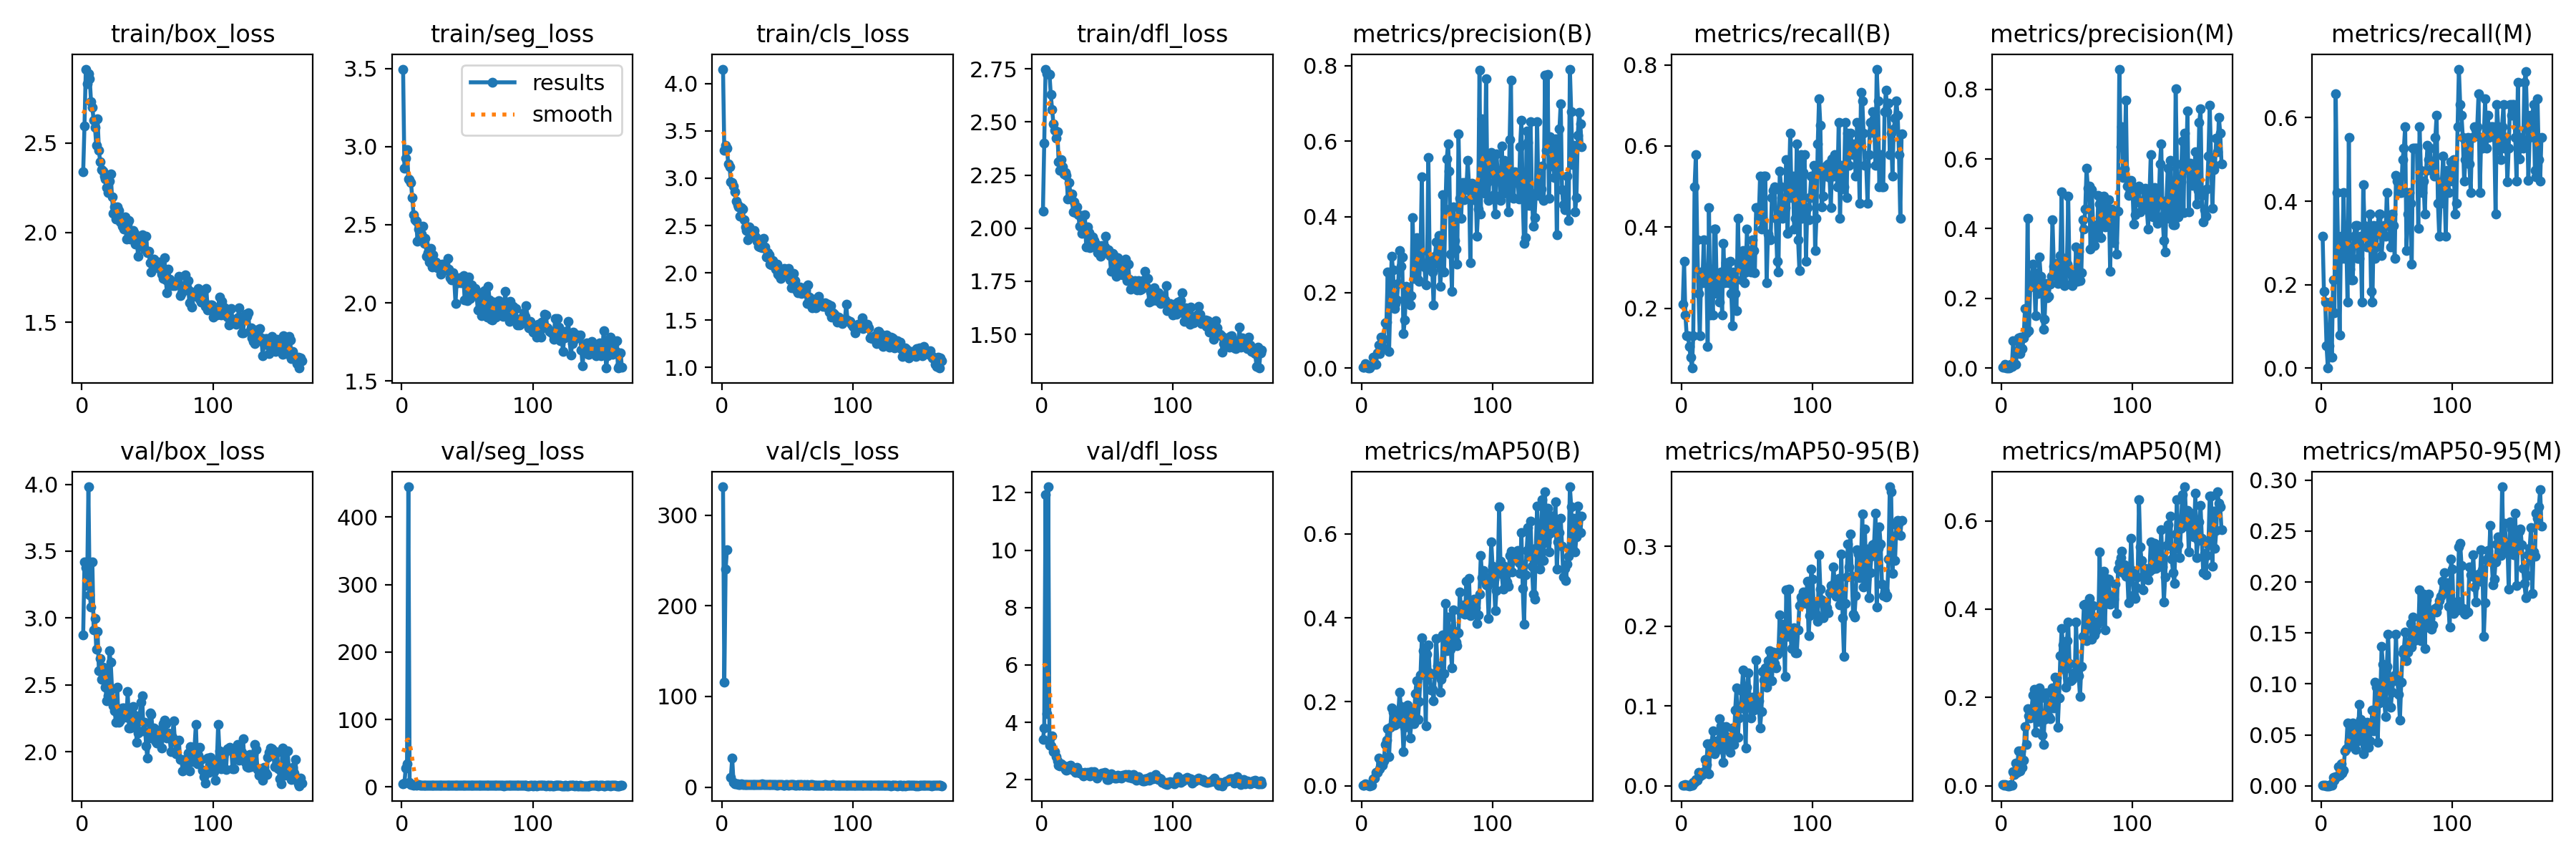

The file beside this chart, header and first rows:
epoch, time, train/box_loss, train/seg_loss, train/cls_loss, train/dfl_loss, metrics/precision(B), metrics/recall(B), metrics/mAP50(B), metrics/mAP50-95(B), metrics/precision(M), metrics/recall(M), metrics/mAP50(M), metrics/mAP50-95(M), val/box_loss, val/seg_loss, val/cls_loss, val/dfl_loss, lr/pg0, lr/pg1, lr/pg2
1, 33.22, 2.338, 3.495, 4.152, 2.079, 0.00219, 0.2105, 0.00167, 0.00054, 0.00294, 0.3158, 0.00197, 0.00058, 2.871, 4.482, 331.6, 3.389, 0.0006563, 0.0006563, 0.0006563
2, 59.91, 2.595, 2.864, 3.293, 2.402, 0.00236, 0.3158, 0.00158, 0.00038, 0.00141, 0.1842, 0.00073, 0.00018, 3.417, 5.572, 115.5, 3.802, 0.00132, 0.00132, 0.00132
3, 84.55, 2.912, 2.925, 3.346, 2.749, 0.0123, 0.1842, 0.00434, 0.00121, 0.01054, 0.1579, 0.00333, 0.00054, 3.375, 27.86, 241, 11.94, 0.001982, 0.001982, 0.001982
4, 110.6, 2.832, 2.982, 3.318, 2.727, 0.00849, 0.1316, 0.00382, 0.00064, 0.00125, 0.05263, 0.00033, 5e-05, 3.245, 34.74, 262.2, 4.309, 0.001988, 0.001988, 0.001988
5, 136.6, 2.887, 2.795, 3.149, 2.728, 0.00084, 0.1316, 0.00141, 0.00045, 0, 0, 0, 0, 3.982, 444.9, inf, 12.21, 0.001984, 0.001984, 0.001984
6, 160.5, 2.859, 2.788, 3.122, 2.725, 0.00042, 0.1053, 0.00024, 6e-05, 0.00021, 0.05263, 0.00011, 2e-05, 3.171, 6.36, inf, 3.192, 0.00198, 0.00198, 0.00198
7, 184.1, 2.73, 2.771, 2.958, 2.628, 0.00598, 0.07895, 0.00343, 0.00099, 0.00972, 0.1579, 0.0032, 0.00088, 3.085, 3.339, 10.98, 3.17, 0.001976, 0.001976, 0.001976
8, 210.3, 2.698, 2.672, 2.954, 2.558, 0.00835, 0.05263, 0.00166, 0.00049, 0.00442, 0.02632, 0.00105, 0.00032, 3.419, 3.804, 32.3, 3.517, 0.001972, 0.001972, 0.001972
9, 235.1, 2.626, 2.563, 2.914, 2.492, 0.02979, 0.1316, 0.01646, 0.00423, 0.07816, 0.2105, 0.03228, 0.00849, 2.908, 2.887, 5.388, 2.989, 0.001968, 0.001968, 0.001968
10, 260.8, 2.588, 2.533, 2.859, 2.461, 0.01227, 0.5, 0.01832, 0.00411, 0.01172, 0.1316, 0.02527, 0.00537, 2.998, 3.013, 3.718, 2.986, 0.001964, 0.001964, 0.001964
11, 285.1, 2.485, 2.522, 2.754, 2.423, 0.00961, 0.5789, 0.03233, 0.00804, 0.01092, 0.6579, 0.05119, 0.00898, 2.765, 2.917, 3.618, 2.805, 0.00196, 0.00196, 0.00196
12, 311.4, 2.635, 2.396, 2.718, 2.453, 0.0401, 0.3684, 0.03171, 0.00722, 0.04583, 0.421, 0.03089, 0.00866, 2.9, 3.161, 3.79, 2.665, 0.001956, 0.001956, 0.001956
13, 335.3, 2.46, 2.471, 2.699, 2.312, 0.06199, 0.2368, 0.06529, 0.01641, 0.08652, 0.2632, 0.07877, 0.01859, 2.605, 2.987, 3.064, 2.496, 0.001952, 0.001952, 0.001952
14, 367, 2.393, 2.422, 2.599, 2.271, 0.03827, 0.1316, 0.04104, 0.01265, 0.04079, 0.07895, 0.03303, 0.01037, 2.698, 2.567, 3.153, 2.489, 0.001949, 0.001949, 0.001949
15, 391.4, 2.351, 2.439, 2.686, 2.323, 0.08187, 0.2895, 0.05812, 0.01627, 0.08931, 0.3158, 0.07853, 0.02141, 2.542, 2.272, 3.508, 2.558, 0.001945, 0.001945, 0.001945
16, 417.2, 2.343, 2.49, 2.677, 2.289, 0.05629, 0.2632, 0.04846, 0.01367, 0.05629, 0.2632, 0.04125, 0.01207, 2.634, 2.504, 2.771, 2.491, 0.001941, 0.001941, 0.001941
17, 442.6, 2.313, 2.38, 2.559, 2.254, 0.07654, 0.3684, 0.05868, 0.01726, 0.08747, 0.421, 0.05746, 0.01536, 2.599, 2.314, 2.909, 2.481, 0.001937, 0.001937, 0.001937
18, 467.2, 2.301, 2.414, 2.481, 2.261, 0.1194, 0.2632, 0.09822, 0.03333, 0.171, 0.2632, 0.1333, 0.03401, 2.483, 2.466, 3.103, 2.359, 0.001933, 0.001933, 0.001933
19, 493.4, 2.25, 2.3, 2.451, 2.25, 0.1223, 0.2895, 0.109, 0.027, 0.102, 0.3158, 0.09309, 0.03637, 2.379, 2.525, 2.841, 2.333, 0.001929, 0.001929, 0.001929
20, 518.7, 2.222, 2.322, 2.352, 2.138, 0.2547, 0.1053, 0.1363, 0.05249, 0.4292, 0.1579, 0.1747, 0.06188, 2.42, 2.341, 2.982, 2.349, 0.001925, 0.001925, 0.001925
21, 544.4, 2.286, 2.26, 2.485, 2.213, 0.04394, 0.4474, 0.06904, 0.01538, 0.1067, 0.5526, 0.1577, 0.04359, 2.753, 2.321, 3.144, 2.478, 0.001921, 0.001921, 0.001921
22, 568.5, 2.329, 2.348, 2.454, 2.16, 0.1803, 0.1842, 0.1391, 0.04765, 0.2318, 0.2368, 0.1542, 0.0597, 2.669, 2.664, 2.886, 2.502, 0.001917, 0.001917, 0.001917
23, 592.7, 2.2, 2.229, 2.416, 2.16, 0.2963, 0.2368, 0.1859, 0.05314, 0.2472, 0.2105, 0.1721, 0.03986, 2.474, 2.382, 2.768, 2.385, 0.001913, 0.001913, 0.001913
24, 618.2, 2.106, 2.307, 2.424, 2.075, 0.2607, 0.1842, 0.1756, 0.06894, 0.2979, 0.2105, 0.2055, 0.0617, 2.34, 2.284, 3.037, 2.321, 0.001909, 0.001909, 0.001909
25, 644.2, 2.145, 2.259, 2.449, 2.125, 0.1578, 0.3947, 0.144, 0.04019, 0.2738, 0.3158, 0.2183, 0.05856, 2.303, 2.222, 2.781, 2.328, 0.001905, 0.001905, 0.001905
26, 668.4, 2.075, 2.263, 2.38, 2.072, 0.1713, 0.3947, 0.1501, 0.04295, 0.1508, 0.3421, 0.1216, 0.03536, 2.22, 2.214, 2.789, 2.259, 0.001901, 0.001901, 0.001901
27, 693.6, 2.142, 2.224, 2.333, 2.101, 0.1807, 0.2368, 0.1478, 0.05664, 0.2542, 0.3421, 0.1932, 0.06117, 2.484, 2.2, 3.018, 2.431, 0.001897, 0.001897, 0.001897
28, 718.8, 2.124, 2.248, 2.28, 2.064, 0.2242, 0.2632, 0.1671, 0.049, 0.2137, 0.2632, 0.1447, 0.0437, 2.218, 2.171, 2.585, 2.243, 0.001893, 0.001893, 0.001893
29, 742.8, 2.061, 2.243, 2.273, 2.008, 0.3117, 0.2146, 0.2232, 0.0842, 0.3196, 0.2632, 0.2219, 0.07987, 2.235, 2.152, 2.547, 2.233, 0.001889, 0.001889, 0.001889
30, 768.8, 2.074, 2.182, 2.272, 2.059, 0.2703, 0.2895, 0.1895, 0.07471, 0.2637, 0.3158, 0.1992, 0.06536, 2.294, 2.295, 2.802, 2.248, 0.001885, 0.001885, 0.001885
31, 794.5, 2.036, 2.247, 2.262, 1.975, 0.2938, 0.1842, 0.155, 0.04571, 0.2349, 0.1579, 0.1153, 0.04454, 2.327, 2.09, 3.181, 2.234, 0.001881, 0.001881, 0.001881
32, 819, 2.021, 2.208, 2.361, 2.002, 0.09148, 0.3604, 0.08114, 0.02931, 0.1115, 0.4394, 0.09351, 0.03157, 2.327, 2.083, 2.951, 2.131, 0.001877, 0.001877, 0.001877
33, 843.5, 2.09, 2.227, 2.273, 2.064, 0.1272, 0.2632, 0.1388, 0.0634, 0.1409, 0.3421, 0.151, 0.06045, 2.299, 2.348, 2.673, 2.254, 0.001873, 0.001873, 0.001873
34, 868.6, 1.963, 2.211, 2.17, 1.912, 0.2162, 0.3122, 0.1728, 0.0739, 0.2431, 0.3382, 0.2102, 0.0593, 2.258, 2.222, 2.635, 2.235, 0.001869, 0.001869, 0.001869
35, 893.2, 2.047, 2.285, 2.215, 2.007, 0.2125, 0.2895, 0.1926, 0.06071, 0.2024, 0.2895, 0.2102, 0.06238, 2.448, 2.215, 2.559, 2.261, 0.001865, 0.001865, 0.001865
36, 917.7, 2.066, 2.217, 2.19, 1.978, 0.1867, 0.2632, 0.1496, 0.04674, 0.2054, 0.2895, 0.1562, 0.03738, 2.177, 2.404, 2.523, 2.182, 0.001861, 0.001861, 0.001861
37, 942.4, 1.964, 2.16, 2.093, 1.908, 0.1678, 0.3158, 0.1147, 0.04198, 0.2406, 0.3684, 0.1521, 0.04397, 2.176, 2.271, 2.603, 2.125, 0.001857, 0.001857, 0.001857
38, 967.7, 1.978, 2.147, 2.083, 1.922, 0.1923, 0.2368, 0.1488, 0.06092, 0.2634, 0.1842, 0.1852, 0.05842, 2.244, 2.271, 2.965, 2.271, 0.001853, 0.001853, 0.001853
39, 991.6, 2.013, 2.191, 2.129, 1.96, 0.3977, 0.1579, 0.1768, 0.07218, 0.4267, 0.1579, 0.2222, 0.07402, 2.34, 2.137, 2.666, 2.213, 0.00185, 0.00185, 0.00185
40, 1016, 1.994, 2.152, 2.102, 1.941, 0.2379, 0.2895, 0.1472, 0.05132, 0.293, 0.3421, 0.1766, 0.05417, 2.271, 2.016, 2.721, 2.276, 0.001846, 0.001846, 0.001846
41, 1041, 1.935, 1.997, 2.036, 1.921, 0.2613, 0.2368, 0.2198, 0.0952, 0.282, 0.2632, 0.2452, 0.1013, 2.181, 2.2, 2.572, 2.121, 0.001842, 0.001842, 0.001842
42, 1068, 1.94, 2.154, 2.089, 1.923, 0.3457, 0.195, 0.2494, 0.1228, 0.301, 0.2895, 0.2441, 0.09651, 2.069, 2.23, 2.335, 2.065, 0.001838, 0.001838, 0.001838
43, 1093, 1.868, 2.129, 1.984, 1.886, 0.234, 0.421, 0.158, 0.06097, 0.2435, 0.3421, 0.132, 0.04246, 2.139, 2.299, 2.762, 2.156, 0.001834, 0.001834, 0.001834
44, 1119, 1.967, 2.162, 1.97, 1.884, 0.2302, 0.307, 0.2001, 0.0849, 0.253, 0.3684, 0.1993, 0.08117, 2.245, 2.094, 2.537, 2.183, 0.00183, 0.00183, 0.00183
45, 1143, 1.951, 2.126, 1.939, 1.868, 0.3061, 0.3158, 0.2644, 0.09711, 0.3219, 0.3684, 0.2941, 0.08403, 2.368, 2.244, 2.53, 2.198, 0.001826, 0.001826, 0.001826
46, 1168, 1.989, 2.162, 2.013, 1.918, 0.5064, 0.2702, 0.3526, 0.1187, 0.5064, 0.2702, 0.3559, 0.1366, 2.42, 2.28, 2.383, 2.219, 0.001822, 0.001822, 0.001822
47, 1193, 1.942, 2.175, 2.034, 1.911, 0.2761, 0.3421, 0.322, 0.1446, 0.2523, 0.3158, 0.3197, 0.1192, 2.156, 2.059, 2.247, 2.198, 0.001818, 0.001818, 0.001818
48, 1219, 1.906, 2.019, 2.044, 1.911, 0.2678, 0.2632, 0.2847, 0.09648, 0.2359, 0.3421, 0.263, 0.08396, 2.221, 2.193, 2.371, 2.247, 0.001814, 0.001814, 0.001814
49, 1242, 1.981, 2.126, 2.023, 1.962, 0.2199, 0.2895, 0.1434, 0.04763, 0.2929, 0.3158, 0.2227, 0.06818, 2.045, 2.197, 2.862, 2.136, 0.00181, 0.00181, 0.00181
50, 1266, 1.887, 2.015, 1.978, 1.896, 0.2793, 0.3947, 0.3126, 0.1235, 0.2979, 0.421, 0.3281, 0.117, 1.952, 2.07, 2.462, 1.992, 0.001806, 0.001806, 0.001806
51, 1290, 1.898, 2.165, 2.045, 1.898, 0.557, 0.298, 0.3357, 0.1417, 0.4929, 0.3421, 0.3709, 0.1487, 2.104, 1.936, 2.273, 2.017, 0.001802, 0.001802, 0.001802
52, 1316, 1.831, 2.026, 1.925, 1.871, 0.2849, 0.3421, 0.2696, 0.1083, 0.2719, 0.3439, 0.2767, 0.1041, 2.287, 2.05, 2.418, 2.1, 0.001798, 0.001798, 0.001798
53, 1340, 1.78, 2.116, 1.844, 1.797, 0.2742, 0.2895, 0.2272, 0.08514, 0.24, 0.2895, 0.2371, 0.07678, 2.278, 2.06, 2.6, 2.206, 0.001794, 0.001794, 0.001794
54, 1363, 1.841, 2.047, 1.994, 1.882, 0.254, 0.3684, 0.2299, 0.111, 0.237, 0.3684, 0.241, 0.0918, 2.147, 2.161, 2.488, 2.108, 0.00179, 0.00179, 0.00179
55, 1388, 1.85, 2.083, 1.995, 1.873, 0.1677, 0.3421, 0.2019, 0.09482, 0.2762, 0.3421, 0.2557, 0.1034, 2.177, 2.031, 2.557, 2.117, 0.001786, 0.001786, 0.001786
56, 1412, 1.817, 2.093, 1.919, 1.841, 0.2962, 0.2879, 0.2657, 0.11, 0.2522, 0.2632, 0.2518, 0.1087, 2.08, 2.189, 2.296, 2.048, 0.001782, 0.001782, 0.001782
57, 1435, 1.812, 2.063, 1.818, 1.773, 0.3343, 0.4474, 0.3513, 0.1575, 0.3467, 0.461, 0.3706, 0.1486, 2.066, 2.142, 2.313, 2.064, 0.001778, 0.001778, 0.001778
58, 1461, 1.837, 1.953, 1.791, 1.86, 0.2762, 0.4474, 0.2852, 0.1036, 0.25, 0.4474, 0.2673, 0.1027, 2.146, 2.096, 2.575, 2.148, 0.001774, 0.001774, 0.001774
59, 1485, 1.801, 2.063, 1.832, 1.808, 0.3503, 0.421, 0.2838, 0.1067, 0.3349, 0.421, 0.2489, 0.08958, 2.161, 2.035, 2.339, 2.07, 0.00177, 0.00177, 0.00177
60, 1509, 1.815, 2.032, 1.849, 1.839, 0.2157, 0.5263, 0.2235, 0.07274, 0.2502, 0.421, 0.2019, 0.06446, 2.163, 2.011, 2.467, 2.119, 0.001766, 0.001766, 0.001766
... 108 more rows
